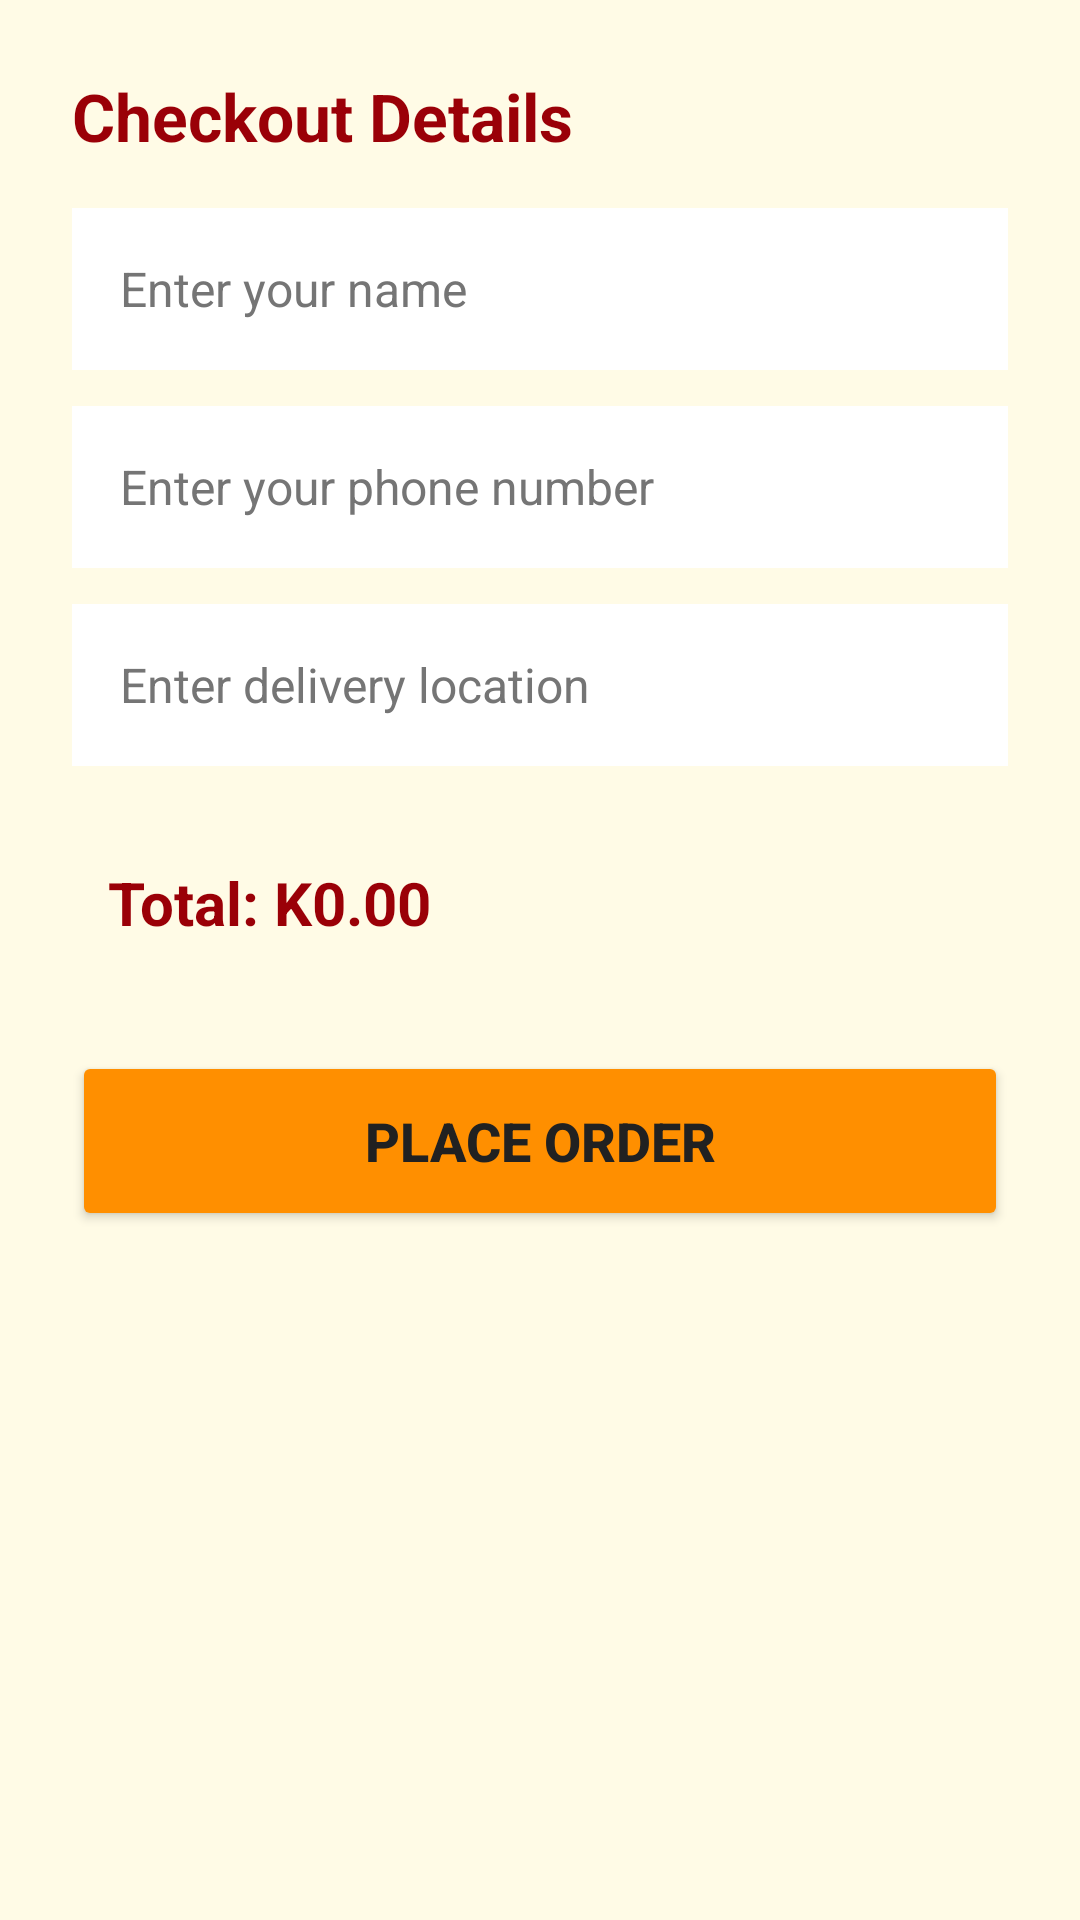

This screen was rendered from an Android layout file. Write that file and the resources it references.
<!-- AndroidManifest.xml: application theme Theme.WickedChicken -->
<!-- res/layout/activity_checkout.xml -->
<?xml version="1.0" encoding="utf-8"?>
<LinearLayout xmlns:android="http://schemas.android.com/apk/res/android"
    xmlns:app="http://schemas.android.com/apk/res-auto"
    android:layout_width="match_parent"
    android:layout_height="match_parent"
    android:background="@color/background_cream"
    android:fitsSystemWindows="true"
    android:orientation="vertical"
    android:padding="24dp">

    <TextView
        android:layout_width="match_parent"
        android:layout_height="wrap_content"
        android:layout_marginBottom="16dp"
        android:text="Checkout Details"
        android:textColor="@color/primary_dark"
        android:textSize="22sp"
        android:textStyle="bold" />

    <EditText
        android:id="@+id/nameInput"
        android:layout_width="match_parent"
        android:layout_height="54dp"
        android:layout_marginBottom="12dp"
        android:autofillHints="name"
        android:background="@color/white"
        android:hint="@string/hint_enter_name"
        android:inputType="textPersonName"
        android:paddingHorizontal="16dp"
        android:textColor="@color/text_muted"
        android:textColorHint="@color/text_muted"
        android:textSize="16sp" />

    <EditText
        android:id="@+id/phoneInput"
        android:layout_width="match_parent"
        android:layout_height="54dp"
        android:layout_marginBottom="12dp"
        android:autofillHints="phone"
        android:background="@color/white"
        android:hint="@string/hint_enter_phone"
        android:inputType="phone"
        android:paddingHorizontal="16dp"
        android:textColor="@color/text_muted"
        android:textColorHint="@color/text_muted"
        android:textSize="16sp" />

    <EditText
        android:id="@+id/addressInput"
        android:layout_width="match_parent"
        android:layout_height="54dp"
        android:layout_marginBottom="20dp"
        android:autofillHints="postalAddress"
        android:background="@color/white"
        android:hint="@string/hint_enter_location"
        android:inputType="textPostalAddress"
        android:paddingHorizontal="16dp"
        android:textColor="@color/text_muted"
        android:textColorHint="@color/text_muted"
        android:textSize="16sp" />

    <TextView
        android:id="@+id/totalAmount"
        android:layout_width="match_parent"
        android:layout_height="wrap_content"
        android:layout_marginBottom="24dp"
        android:padding="12dp"
        android:text="@string/cart_total_default"
        android:textColor="@color/primary_dark"
        android:textSize="20sp"
        android:textStyle="bold" />

    <Button
        android:id="@+id/placeOrderButton"
        android:layout_width="match_parent"
        android:layout_height="60dp"
        android:backgroundTint="@color/accent_amber"
        android:text="@string/place_order"
        android:textColor="@color/text_dark"
        android:textSize="18sp"
        android:textStyle="bold"
        app:cornerRadius="12dp" />
</LinearLayout>
<!-- resources referenced by this layout -->
<resources>
  <color name="accent_amber">#FF8F00</color>
  <color name="background_cream">#FFFBE6</color>
  <color name="primary_dark">#9A0007</color>
  <color name="text_dark">#212121</color>
  <color name="text_muted">#757575</color>
  <color name="white">#FFFFFFFF</color>
  <string name="cart_total_default">Total: K0.00</string>
  <string name="hint_enter_location">Enter delivery location</string>
  <string name="hint_enter_name">Enter your name</string>
  <string name="hint_enter_phone">Enter your phone number</string>
  <string name="place_order">Place Order</string>
  <style name="Theme.WickedChicken" parent="Theme.MaterialComponents.DayNight.NoActionBar">
          
          <item name="colorPrimary">@color/primary_red</item>
          <item name="colorPrimaryVariant">@color/primary_dark</item>
          <item name="colorOnPrimary">@color/white</item>
          <item name="colorSecondary">@color/accent_amber</item>
          <item name="colorSecondaryVariant">@color/accent_amber</item>
          <item name="colorOnSecondary">@color/white</item>
          <item name="android:windowBackground">@color/background_cream</item>
      </style>
  <color name="primary_red">#D32F2F</color>
</resources>
